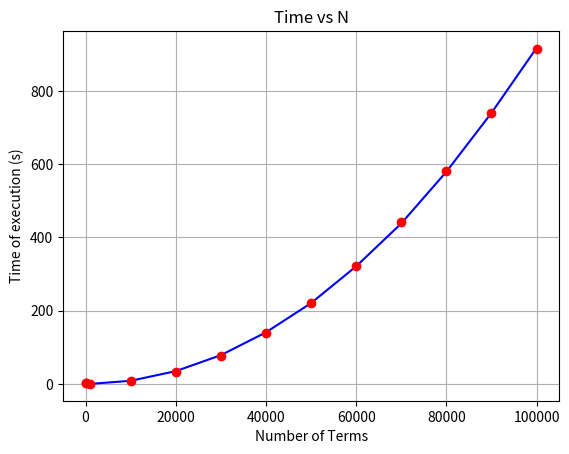

The matplotlib source for this figure:
'''
[redacted]
'''

#Necessary modules
import time, random, numpy, matplotlib.pyplot as plt

def bubbleSort(arr):
    n = len(arr)
    for i in range(n-1):
        swap = False
        for j in range(n-i-1):
            if arr[j] > arr[j+1]:
                arr[j], arr[j+1] = arr[j+1], arr[j]
                swap = True
        if(not swap):
            break
    return arr

def verifySort(arr):
    n = len(arr)
    for i in range(n-1):
        if arr[i]>arr[i+1]:
            return False
    return True

def testComplexity(n):
    randomArray = list(range(n))
    random.shuffle(randomArray)
    start_time = time.time()
    sortedArray = bubbleSort(randomArray)
    return time.time() - start_time

def plot(x,y,style):
    plt.plot(x,y,style)
    plt.ylabel('Time of execution (s)')
    plt.xlabel('Number of Terms')
    plt.title('Time vs N')
    plt.grid(True)

#Validation of the bubble sort
testArray = [random.randint(0,10000) for i in range(20)]
sortedArray = bubbleSort(testArray.copy())
isCorrect = verifySort(sortedArray)

print("Initial Array: ",testArray)
print("\nSorted Array: ",sortedArray)
print("\nCorrect: ", isCorrect)

#Test of complexity

x_axis = [10,100,1000,10000,20000,30000,40000,50000,60000,70000,80000,90000,100000]

'''This for loop took a huge amount of time executing,the code is commented and the results are hardcoded'''
# for i in range(len(x_axis)):
#     y_axis.append(testComplexity(x_axis[i]))

y_axis = [0.0, 0.0029914379119873047, 0.09278202056884766, 8.54219126701355,
          34.959487199783325, 78.5509865283966, 140.921147108078, 220.76867032051086,
          321.26497316360474,438.34287881851196, 579.560293674469, 740.294429063797, 917.8387105464935]

fit = numpy.polyfit(x_axis,y_axis,2)
print("Polyniomial fit of a*n^2+b*n+c :")
print("\na = " + str(fit[0]))
print("b = " + str(fit[1]))

plot(x_axis,y_axis,'b-')
plot(x_axis,numpy.polyval(fit,x_axis),'ro')

print("\nBlue: Data","\tRed: Fit")
